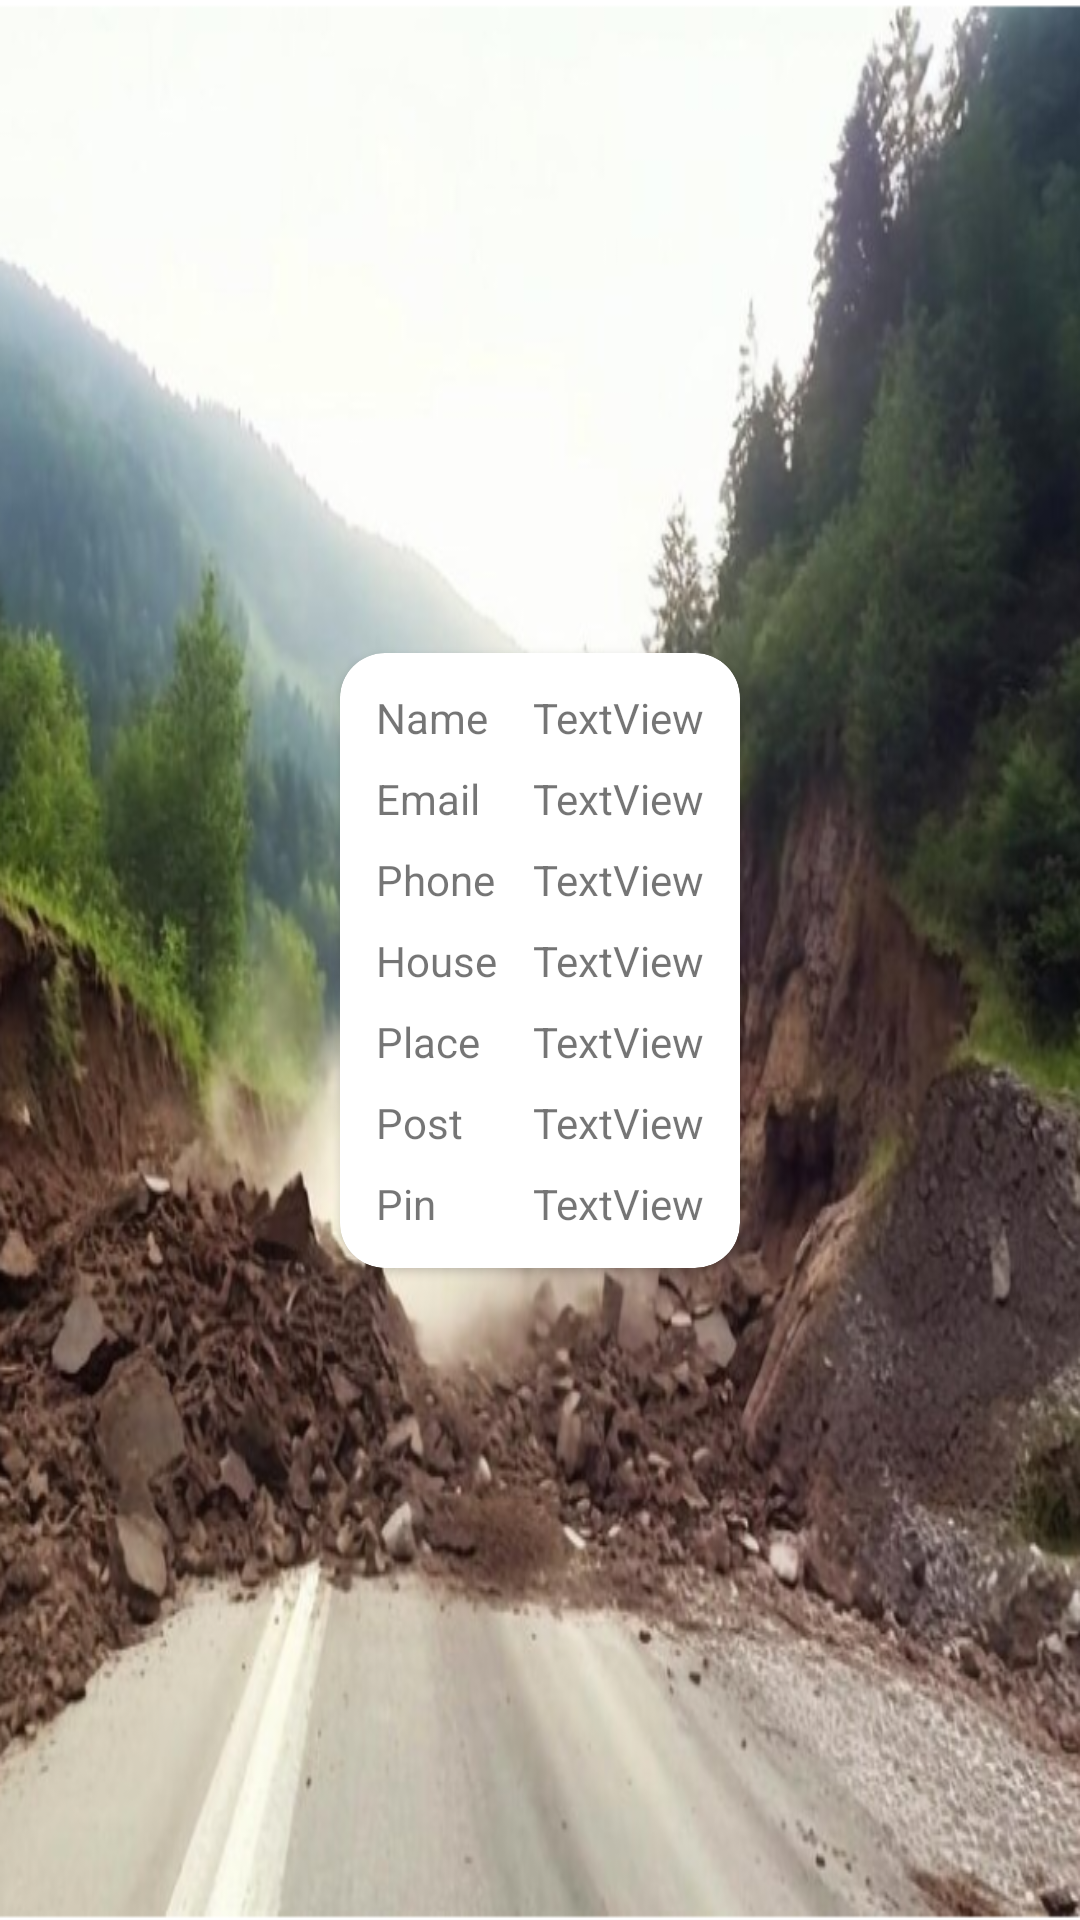

This screen was rendered from an Android layout file. Write that file and the resources it references.
<!-- AndroidManifest.xml: application theme Theme.Landslide_Prediction -->
<!-- res/layout/activity_profile.xml -->
<?xml version="1.0" encoding="utf-8"?>
<androidx.constraintlayout.widget.ConstraintLayout xmlns:android="http://schemas.android.com/apk/res/android"
    xmlns:app="http://schemas.android.com/apk/res-auto"
    xmlns:tools="http://schemas.android.com/tools"
    android:layout_width="match_parent"
    android:layout_height="match_parent"
    android:background="@drawable/bg"
    tools:context=".profile">

    <androidx.cardview.widget.CardView
        android:layout_width="wrap_content"
        android:layout_height="wrap_content"
        android:layout_marginStart="40dp"
        android:layout_marginEnd="40dp"
        android:elevation="8dp"
        app:cardCornerRadius="15dp"
        app:layout_constraintBottom_toBottomOf="parent"
        app:layout_constraintEnd_toEndOf="parent"
        app:layout_constraintStart_toStartOf="parent"
        app:layout_constraintTop_toTopOf="parent">

        <LinearLayout
            android:layout_width="match_parent"
            android:layout_height="match_parent"
            android:orientation="vertical"
            android:padding="4dp">
            <TableLayout
                android:layout_width="wrap_content"
                android:layout_height="wrap_content"
                android:padding="8dp"
                >

            <TableRow
                android:layout_width="match_parent"
                android:layout_height="match_parent" >

                <TextView
                    android:id="@+id/textView"
                    android:layout_width="wrap_content"
                    android:layout_height="wrap_content"
                    android:text="Name" />

                <TextView
                    android:id="@+id/textView2"
                    android:layout_width="wrap_content"
                    android:layout_height="wrap_content"
                    android:text="TextView"
                    android:layout_marginLeft="12dp"/>
            </TableRow>

            <TableRow
                android:layout_width="match_parent"
                android:layout_height="match_parent"
                android:layout_marginTop="8dp">

                <TextView
                    android:id="@+id/textView3"
                    android:layout_width="wrap_content"
                    android:layout_height="wrap_content"
                    android:text="Email" />

                <TextView
                    android:id="@+id/textView4"
                    android:layout_width="wrap_content"
                    android:layout_height="wrap_content"
                    android:text="TextView"
                    android:layout_marginLeft="12dp"/>
            </TableRow>
            <TableRow
                android:layout_width="match_parent"
                android:layout_height="match_parent"
                android:layout_marginTop="8dp">

                <TextView
                    android:id="@+id/textView5"
                    android:layout_width="wrap_content"
                    android:layout_height="wrap_content"
                    android:text="Phone" />

                <TextView
                    android:id="@+id/textView6"
                    android:layout_width="wrap_content"
                    android:layout_height="wrap_content"
                    android:text="TextView"
                    android:layout_marginLeft="12dp"/>
            </TableRow>
            <TableRow
                android:layout_width="match_parent"
                android:layout_height="match_parent"
                android:layout_marginTop="8dp">

                <TextView
                    android:id="@+id/textView7"
                    android:layout_width="wrap_content"
                    android:layout_height="wrap_content"
                    android:text="House" />

                <TextView
                    android:id="@+id/textView8"
                    android:layout_width="wrap_content"
                    android:layout_height="wrap_content"
                    android:text="TextView"
                    android:layout_marginLeft="12dp"/>
            </TableRow>
            <TableRow
                android:layout_width="match_parent"
                android:layout_height="match_parent"
                android:layout_marginTop="8dp">

                <TextView
                    android:id="@+id/textView9"
                    android:layout_width="wrap_content"
                    android:layout_height="wrap_content"
                    android:text="Place" />

                <TextView
                    android:id="@+id/textView10"
                    android:layout_width="wrap_content"
                    android:layout_height="wrap_content"
                    android:text="TextView"
                    android:layout_marginLeft="12dp"/>
            </TableRow>
            <TableRow
                android:layout_width="match_parent"
                android:layout_height="match_parent"
                android:layout_marginTop="8dp">

                <TextView
                    android:id="@+id/textView11"
                    android:layout_width="wrap_content"
                    android:layout_height="wrap_content"
                    android:text="Post" />

                <TextView
                    android:id="@+id/textView12"
                    android:layout_width="wrap_content"
                    android:layout_height="wrap_content"
                    android:text="TextView"
                    android:layout_marginLeft="12dp"/>
            </TableRow>
            <TableRow
                android:layout_width="match_parent"
                android:layout_height="match_parent"
                android:layout_marginTop="8dp">

                <TextView
                    android:id="@+id/textView13"
                    android:layout_width="wrap_content"
                    android:layout_height="wrap_content"
                    android:text="Pin" />

                <TextView
                    android:id="@+id/textView14"
                    android:layout_width="wrap_content"
                    android:layout_height="wrap_content"
                    android:text="TextView"
                    android:layout_marginLeft="12dp"/>
            </TableRow>

            </TableLayout>

        </LinearLayout>
    </androidx.cardview.widget.CardView>

</androidx.constraintlayout.widget.ConstraintLayout>
<!-- resources referenced by this layout -->
<resources>
  <!-- drawable bg: png bitmap (drawable, 762810 bytes) -->
  <style name="Theme.Landslide_Prediction" parent="Theme.MaterialComponents.Light.DarkActionBar">
          
          <item name="colorPrimary">@color/purple_500</item>
          <item name="colorPrimaryVariant">@color/purple_700</item>
          <item name="colorOnPrimary">@color/white</item>
          
          <item name="colorSecondary">@color/teal_200</item>
          <item name="colorSecondaryVariant">@color/teal_700</item>
          <item name="colorOnSecondary">@color/black</item>
          
          <item name="android:statusBarColor" tools:targetApi="l">?attr/colorPrimaryVariant</item>
          
      </style>
  <!-- not gathered from this repository: default colours our renderer supplied (Android Studio template values) -->
  <color name="purple_500">#FF6200EE</color>
  <color name="purple_700">#FF3700B3</color>
  <color name="teal_200">#FF03DAC5</color>
  <color name="teal_700">#FF018786</color>
  <color name="black">#FF000000</color>
  <color name="white">#FFFFFFFF</color>
</resources>
